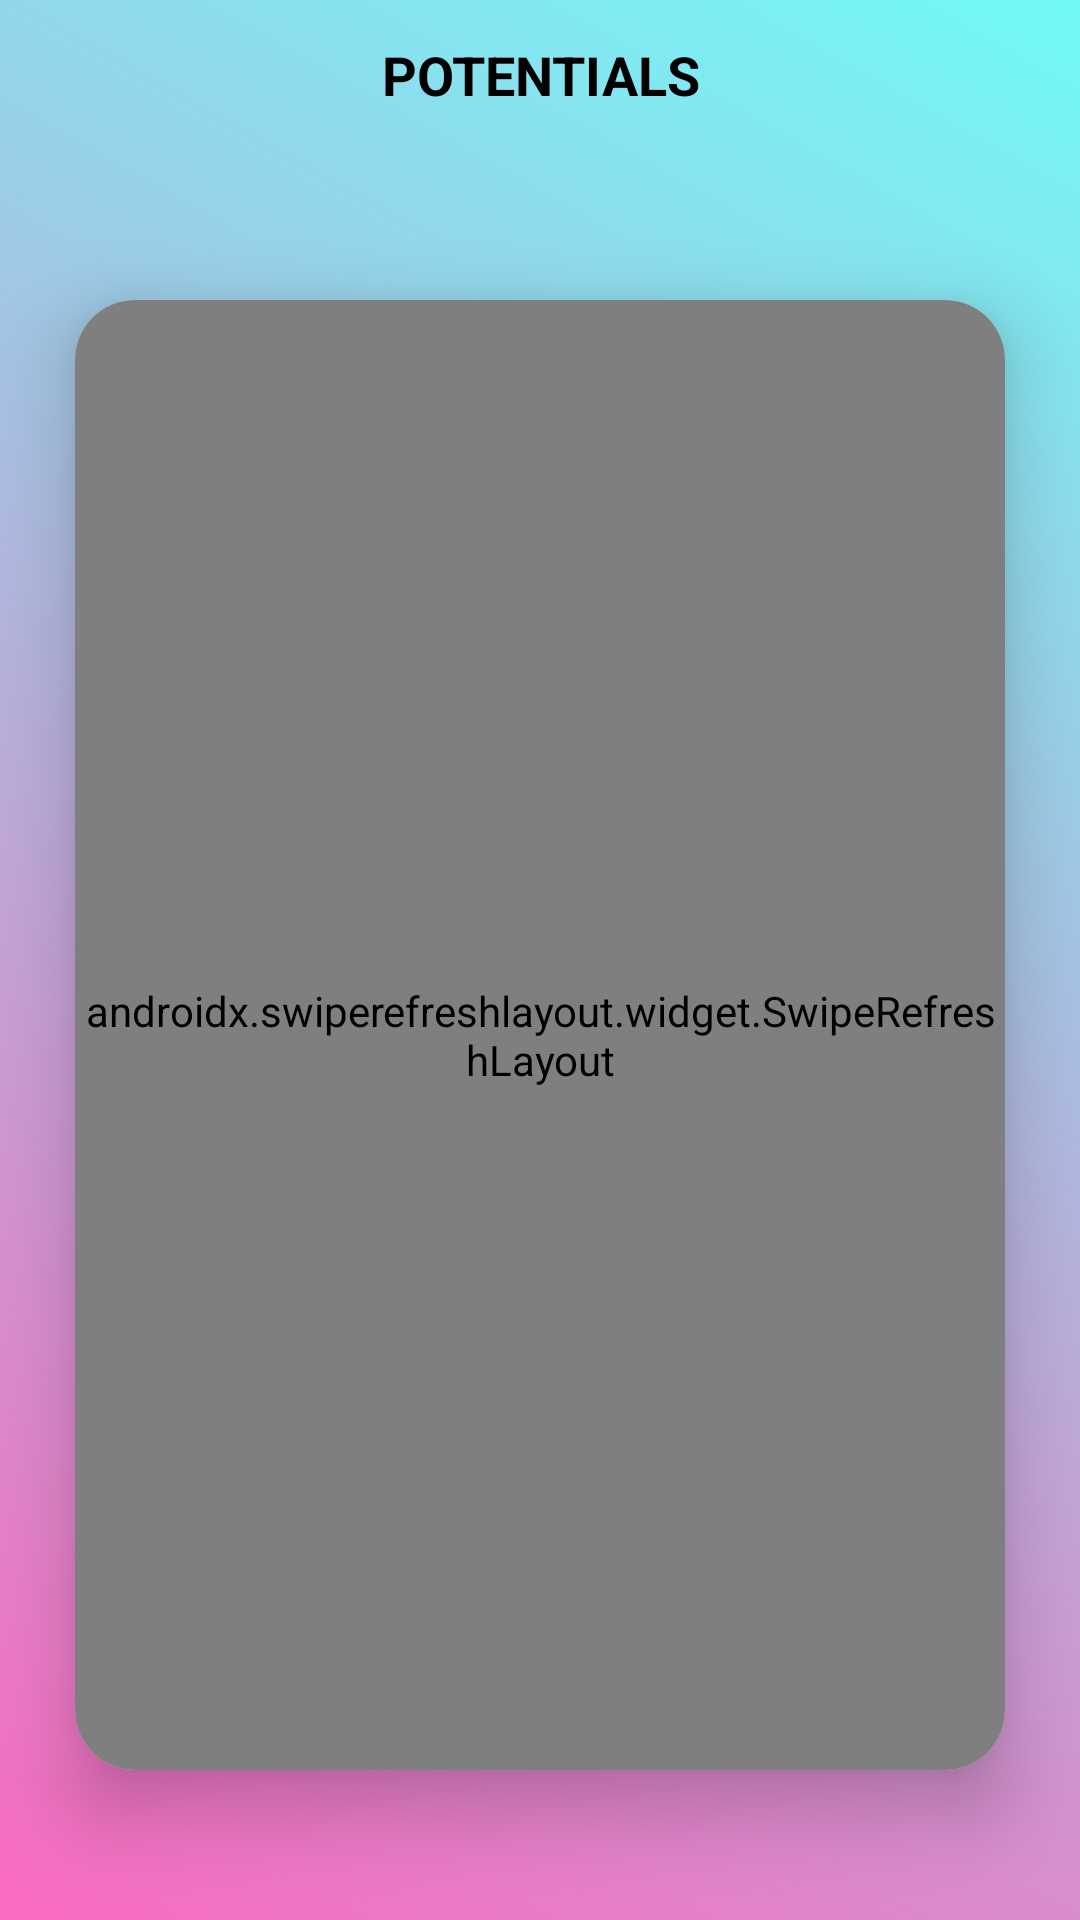

The Android layout XML behind this screen, and the referenced resources:
<!-- AndroidManifest.xml: application theme AppTheme -->
<!-- res/layout/activity_potentials.xml -->
<?xml version="1.0" encoding="utf-8"?>
<LinearLayout xmlns:android="http://schemas.android.com/apk/res/android"
    xmlns:app="http://schemas.android.com/apk/res-auto"
    xmlns:tools="http://schemas.android.com/tools"
    android:layout_width="match_parent"
    android:layout_height="match_parent"
    android:id="@+id/layout"
    android:background="@drawable/both_gradient_list"
    android:orientation="vertical"
    tools:context=".Potentials">

    <RelativeLayout
        android:layout_width="match_parent"
        android:layout_height="wrap_content"
        android:layout_marginStart="10dp"
        android:layout_marginEnd="10dp">

        <ImageView
            android:id="@+id/back"
            android:layout_width="25dp"
            android:layout_height="25dp"
            android:layout_marginLeft="10dp"
            android:paddingStart="10dp"
            android:paddingEnd="10dp"
            android:paddingBottom="10dp"
            android:layout_marginTop="15dp"
            android:layout_marginBottom="10dp"
            android:backgroundTint="@color/black"
            android:background="@drawable/ic_back" />

        <TextView
            android:id="@+id/textView8"
            android:layout_width="wrap_content"
            android:layout_height="wrap_content"
            android:layout_marginTop="20dp"
            android:layout_centerInParent="true"
            android:textStyle="bold"
            android:gravity="center"
            android:text="POTENTIALS"
            android:textColor="@color/black"
            android:textSize="18dp" />
    </RelativeLayout>

    <RelativeLayout
        android:layout_width="match_parent"
        android:layout_height="30dp"
        android:layout_marginEnd="10dp"
        android:layout_marginStart="10dp"
        android:layout_marginBottom="20dp">

        <TextView
            android:id="@+id/my_potentials_count"
            android:layout_width="wrap_content"
            android:layout_height="wrap_content"
            android:textSize="20dp"
            android:layout_centerInParent="true"
            android:textStyle="bold"
            android:textColor="@color/black"/>

        <ProgressBar
            android:id="@+id/my_potentials_progressBar"
            android:layout_width="30dp"
            android:layout_height="29dp"
            android:layout_centerInParent="true"
            android:visibility="invisible"/>

    </RelativeLayout>

    <androidx.cardview.widget.CardView
        android:layout_width="match_parent"
        android:layout_height="match_parent"
        android:layout_marginStart="25dp"
        android:layout_marginEnd="25dp"
        android:layout_marginBottom="50dp"
        app:cardCornerRadius="20dp"
        app:cardElevation="15dp">

        <RelativeLayout
            android:layout_width="match_parent"
            android:layout_height="match_parent">

            <androidx.cardview.widget.CardView
                android:id="@+id/zero_potentials"
                android:layout_width="match_parent"
                android:visibility="invisible"
                android:layout_height="match_parent">

                <RelativeLayout
                    android:layout_width="match_parent"
                    android:layout_height="match_parent">

                    <LinearLayout
                        android:layout_width="match_parent"
                        android:layout_height="300dp"
                        android:orientation="vertical"
                        android:layout_centerInParent="true">

                        <ImageView
                            android:layout_width="200dp"
                            android:layout_height="200dp"
                            android:layout_gravity="center"
                            android:src="@drawable/ic_not_connected"
                            android:layout_centerInParent="true"
                            android:alpha=".4"/>

                        <TextView
                            android:layout_width="wrap_content"
                            android:layout_height="wrap_content"
                            android:text="No pending potential connections"
                            android:layout_marginTop="20dp"
                            android:textSize="18dp"
                            android:layout_gravity="center"
                            android:textColor="#8E8E8E"
                            android:alpha=".4"
                            android:textStyle="bold"/>

                    </LinearLayout>
                </RelativeLayout>

            </androidx.cardview.widget.CardView>
        </RelativeLayout>

        <LinearLayout
            android:layout_width="match_parent"
            android:layout_height="match_parent"
            android:orientation="vertical">

            <androidx.swiperefreshlayout.widget.SwipeRefreshLayout
                android:id="@+id/swipe_refresh"
                android:layout_width="match_parent"
                android:layout_height="match_parent">

                <ScrollView
                    android:layout_width="match_parent"
                    android:layout_height="match_parent">

                    <RelativeLayout
                        android:layout_width="match_parent"
                        android:layout_height="match_parent"
                        android:layout_marginTop="10dp">

                        <androidx.recyclerview.widget.RecyclerView
                            android:id="@+id/potentials_recycler_view"
                            android:layout_width="match_parent"
                            android:layout_height="match_parent"
                            tools:listitem="@layout/row_potential_request">


                        </androidx.recyclerview.widget.RecyclerView>
                    </RelativeLayout>

                </ScrollView>

            </androidx.swiperefreshlayout.widget.SwipeRefreshLayout>

        </LinearLayout>


    </androidx.cardview.widget.CardView>

</LinearLayout>
<!-- res/layout/row_potential_request.xml (included above) -->
<androidx.cardview.widget.CardView xmlns:android="http://schemas.android.com/apk/res/android"
    android:layout_width="match_parent"
    android:layout_height="220dp"
    app:cardElevation="10dp"
    android:layout_marginEnd="10dp"
    android:layout_marginStart="10dp"
    android:layout_marginTop="10dp"
    android:layout_marginBottom="10dp"
    app:cardCornerRadius="20dp"
    android:layout_gravity="center"
    xmlns:app="http://schemas.android.com/apk/res-auto">

    <LinearLayout
        android:layout_width="match_parent"
        android:layout_height="match_parent"
        android:orientation="vertical">

        <androidx.cardview.widget.CardView
            android:layout_width="match_parent"
            android:layout_height="150dp"
            android:backgroundTint="@color/background_pic">

            <HorizontalScrollView
                android:layout_width="match_parent"
                android:layout_height="match_parent">

                <LinearLayout
                    android:layout_width="match_parent"
                    android:layout_height="match_parent"
                    android:orientation="horizontal">

                    <LinearLayout
                        android:layout_width="match_parent"
                        android:layout_height="match_parent"
                        android:orientation="horizontal">

                        <ImageView
                            android:id="@+id/row_potential_image_one"
                            android:layout_width="150dp"
                            android:layout_height="match_parent"
                            android:scaleType="centerCrop"
                            android:src="@drawable/ic_baseline_person_24"/>

                        <ImageView
                            android:id="@+id/row_potential_image_two"
                            android:layout_width="150dp"
                            android:layout_height="match_parent"
                            android:scaleType="centerCrop"
                            android:src="@drawable/ic_baseline_person_24"/>

                        <ImageView
                            android:id="@+id/row_potential_image_three"
                            android:layout_width="150dp"
                            android:layout_height="match_parent"
                            android:scaleType="centerCrop"
                            android:src="@drawable/ic_baseline_person_24"/>

                    </LinearLayout>

                </LinearLayout>
            </HorizontalScrollView>

        </androidx.cardview.widget.CardView>
        <LinearLayout
            android:id="@+id/potential_layout"
            android:layout_width="match_parent"
            android:layout_height="match_parent"
            android:weightSum="3">

            <LinearLayout
                android:layout_width="0dp"
                android:layout_weight="2"
                android:layout_height="match_parent"
                android:weightSum="2"
                android:orientation="vertical">

                <LinearLayout
                    android:layout_width="match_parent"
                    android:layout_height="0dp"
                    android:layout_weight="1"
                    android:weightSum="2"
                    android:orientation="horizontal">

                    <TextView
                        android:id="@+id/row_potential_display_name"
                        android:layout_width="wrap_content"
                        android:layout_height="wrap_content"
                        android:layout_marginStart="15dp"
                        android:layout_marginTop="10dp"
                        android:textSize="15dp"
                        android:textColor="@color/fomblue"
                        android:textStyle="bold"/>

                </LinearLayout>
                <LinearLayout
                    android:layout_width="match_parent"
                    android:layout_height="0dp"
                    android:layout_weight="1">

                    <TextView
                        android:id="@+id/default_text_potentials"
                        android:layout_width="wrap_content"
                        android:layout_height="wrap_content"
                        android:text="wants to connect with you"
                        android:layout_marginStart="15dp"/>
                </LinearLayout>

            </LinearLayout>
            <LinearLayout
                android:layout_width="0dp"
                android:layout_height="match_parent"
                android:layout_weight="1">

                <Button
                    android:layout_width="100dp"
                    android:layout_height="40dp"
                    android:layout_gravity="center"
                    app:backgroundTint="@color/teal_200"
                    android:textColor="@color/white"
                    android:text="VIEW"
                    android:clickable="false"
                    android:foregroundGravity="center"
                    android:textStyle="bold"
                    android:textSize="15dp"
                    android:background="@drawable/custom_button"/>
            </LinearLayout>

        </LinearLayout>

    </LinearLayout>
</androidx.cardview.widget.CardView>
<!-- resources referenced by this layout -->
<resources>
  <color name="background_pic">#22282C</color>
  <color name="black">#FF000000</color>
  <color name="fomblue">#158380</color>
  <color name="teal_200">#FF03DAC5</color>
  <color name="white">#FFFFFFFF</color>
  <!-- drawable both_gradient_list (drawable) -->
  <?xml version="1.0" encoding="utf-8"?>
  <animation-list xmlns:android="http://schemas.android.com/apk/res/android">
  
      <item android:drawable="@drawable/both_gradient_one"
          android:duration="3000"/>
  
      <item android:drawable="@drawable/both_gradient_two"
          android:duration="3000"/>
  
      <item android:drawable="@drawable/both_gradient_three"
          android:duration="3000"/>
  
  </animation-list>
  <!-- drawable ic_not_connected (drawable) -->
  <vector android:height="24dp" android:tint="#8E8E8E"
      android:viewportHeight="24" android:viewportWidth="24"
      android:width="24dp" xmlns:android="http://schemas.android.com/apk/res/android">
      <path android:fillColor="@android:color/white" android:pathData="M8.55,12c-1.07,-0.71 -2.25,-1.27 -3.53,-1.61 1.28,0.34 2.46,0.9 3.53,1.61zM18.98,10.39c-1.29,0.34 -2.49,0.91 -3.57,1.64 1.08,-0.73 2.28,-1.3 3.57,-1.64z"/>
      <path android:fillColor="@android:color/white" android:pathData="M15.49,9.63c-0.18,-2.79 -1.31,-5.51 -3.43,-7.63 -2.14,2.14 -3.32,4.86 -3.55,7.63 1.28,0.68 2.46,1.56 3.49,2.63 1.03,-1.06 2.21,-1.94 3.49,-2.63zM8.99,12.28c-0.14,-0.1 -0.3,-0.19 -0.45,-0.29 0.15,0.11 0.31,0.19 0.45,0.29zM15.41,12.03c-0.13,0.09 -0.27,0.16 -0.4,0.26 0.13,-0.1 0.27,-0.17 0.4,-0.26zM12,15.45C9.85,12.17 6.18,10 2,10c0,5.32 3.36,9.82 8.03,11.49 0.63,0.23 1.29,0.4 1.97,0.51 0.68,-0.12 1.33,-0.29 1.97,-0.51C18.64,19.82 22,15.32 22,10c-4.18,0 -7.85,2.17 -10,5.45z"/>
  </vector>
  <style name="AppTheme" parent="Theme.AppCompat.Light.DarkActionBar">
          
          <item name="colorPrimary">@color/fomblue</item>
          <item name="android:textColorPrimary">#FF000000</item>
          <item name="colorPrimaryVariant">@color/purple_700</item>
          <item name="colorOnPrimary">@color/white</item>
          
          <item name="colorSecondary">@color/teal_200</item>
          <item name="colorSecondaryVariant">@color/teal_700</item>
          <item name="colorOnSecondary">@color/black</item>
          
          <item name="android:statusBarColor" tools:targetApi="l">?attr/colorPrimaryVariant</item>
          
      </style>
  <!-- drawable both_gradient_one (drawable) -->
  <?xml version="1.0" encoding="utf-8"?>
  <shape xmlns:android="http://schemas.android.com/apk/res/android">
  
      <gradient
          android:angle="225"
          android:endColor="#FA6AC0"
          android:startColor="#71FAF8"/>
  </shape>
  <!-- drawable both_gradient_two (drawable) -->
  <?xml version="1.0" encoding="utf-8"?>
  <shape xmlns:android="http://schemas.android.com/apk/res/android">
      <gradient
          android:angle="135"
          android:endColor="#98FF8C"
          android:startColor="#FAAB59" />
  </shape>
  <!-- drawable both_gradient_three (drawable) -->
  <?xml version="1.0" encoding="utf-8"?>
  <shape xmlns:android="http://schemas.android.com/apk/res/android">
      <gradient
          android:angle="45"
          android:endColor="#FB6060"
          android:startColor="#6AFFC4" />
  </shape>
  <color name="purple_700">#FF3700B3</color>
  <color name="teal_700">#FF018786</color>
</resources>
